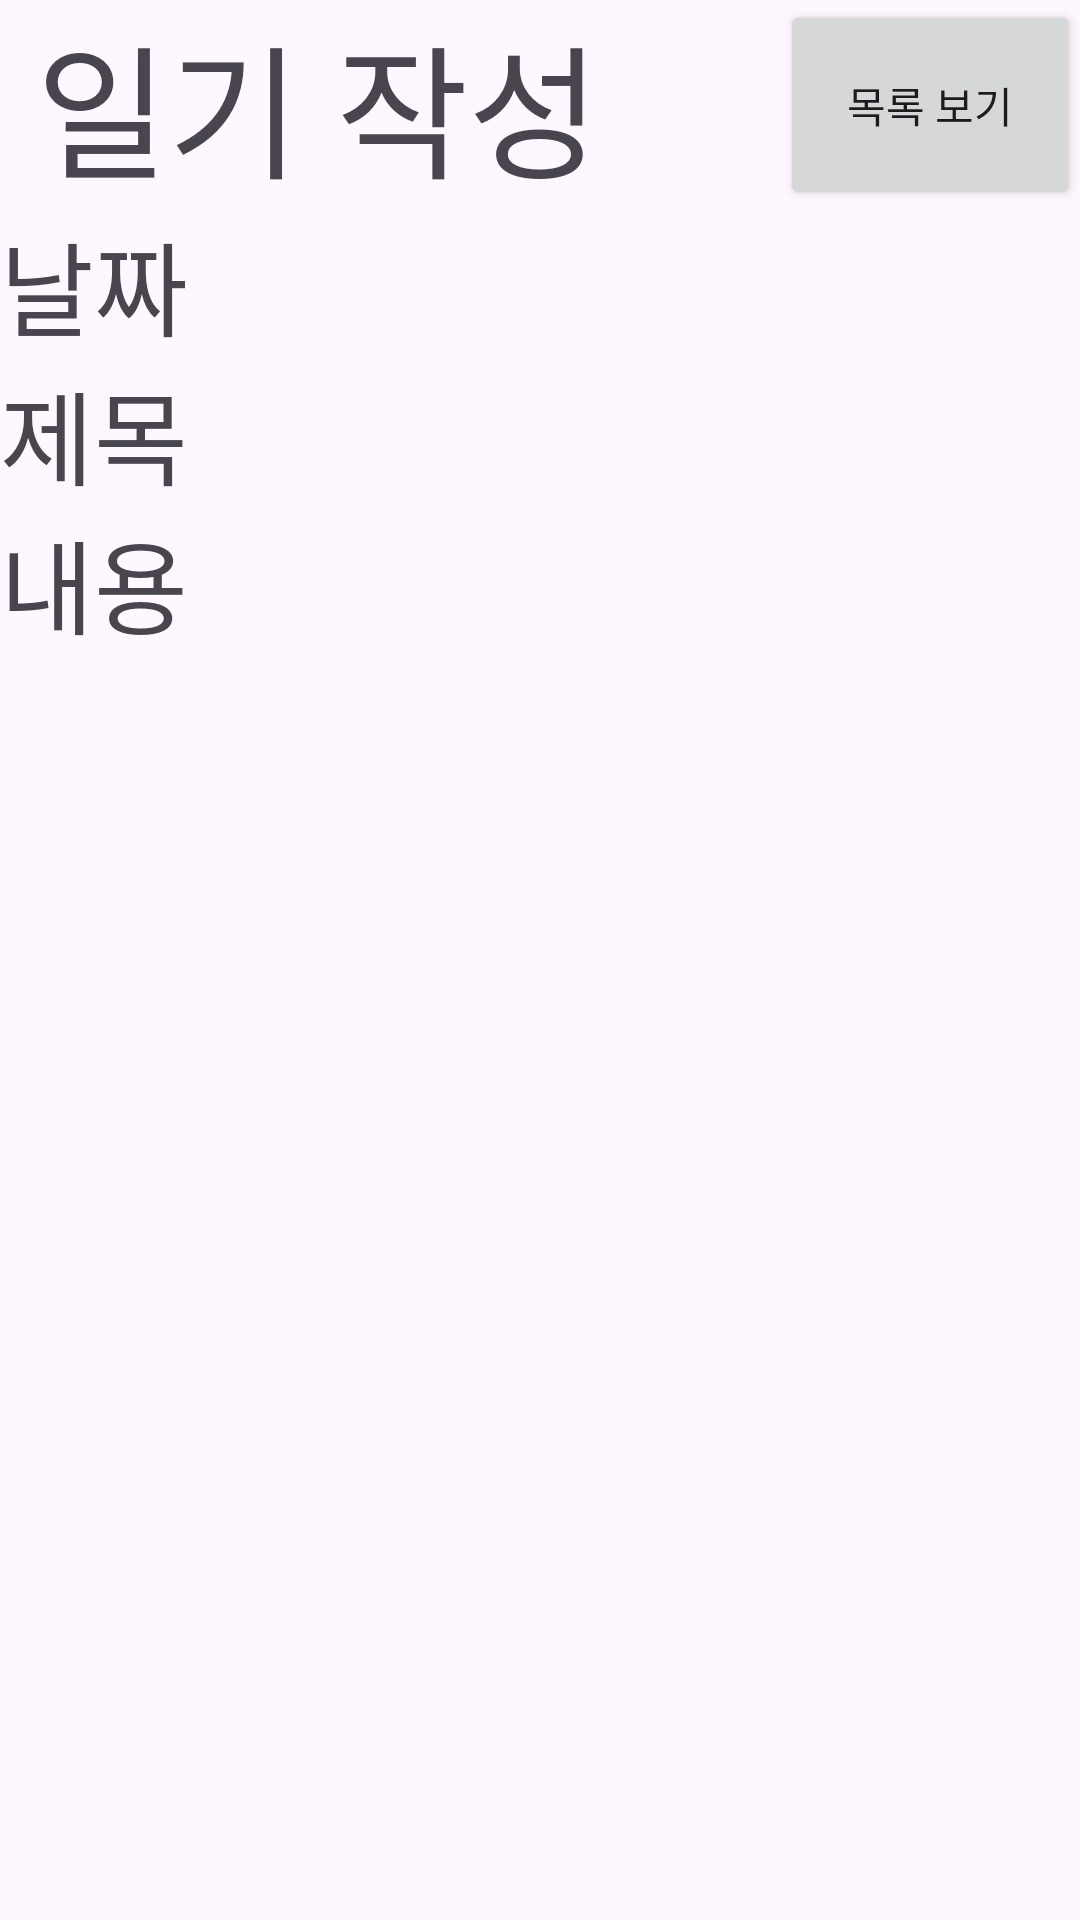

Android layout source for this screen:
<!-- AndroidManifest.xml: application theme Theme.SilverTown -->
<!-- res/layout/activity_place.xml -->
<?xml version="1.0" encoding="utf-8"?>
<androidx.constraintlayout.widget.ConstraintLayout xmlns:android="http://schemas.android.com/apk/res/android"
    xmlns:app="http://schemas.android.com/apk/res-auto"
    xmlns:tools="http://schemas.android.com/tools"
    android:layout_width="match_parent"
    android:layout_height="match_parent">

    <LinearLayout
        android:layout_width="match_parent"
        android:layout_height="wrap_content"
        android:orientation="vertical">

        <LinearLayout
            android:layout_width="match_parent"
            android:layout_height="match_parent"
            android:orientation="horizontal">

            <TextView
                android:id="@+id/textView6"
                android:layout_width="wrap_content"
                android:layout_height="wrap_content"
                android:layout_gravity="left"
                android:text=" 일기 작성"
                android:textAlignment="center"
                android:textSize="48sp" />

            <View
                android:layout_width="0dp"
                android:layout_height="0dp"
                android:layout_weight="1"/>

            <Button
                android:id="@+id/btn_diarylist"
                android:layout_width="100dp"
                android:layout_height="match_parent"
                android:layout_gravity="right"
                android:paddingLeft="0dp"
                android:paddingTop="0dp"
                android:paddingRight="0dp"
                android:paddingBottom="0dp"
                android:text="목록 보기" />

        </LinearLayout>

        <TextView
            android:id="@+id/sd_date"
            android:layout_width="match_parent"
            android:layout_height="wrap_content"
            android:ems="10"
            android:text="날짜"
            android:textSize="34sp" />

        <TextView
            android:id="@+id/sd_title"
            android:layout_width="match_parent"
            android:layout_height="wrap_content"
            android:text="제목"
            android:textSize="34sp" />

        <TextView
            android:id="@+id/sd_text"
            android:layout_width="match_parent"
            android:layout_height="698dp"
            android:gravity="top"
            android:text="내용"
            android:textSize="34sp" />
    </LinearLayout>

</androidx.constraintlayout.widget.ConstraintLayout>
<!-- resources referenced by this layout -->
<resources>
  <style name="Theme.SilverTown" parent="Base.Theme.SilverTown" />
  <style name="Base.Theme.SilverTown" parent="Theme.Material3.DayNight.NoActionBar">
          
          
      </style>
</resources>
